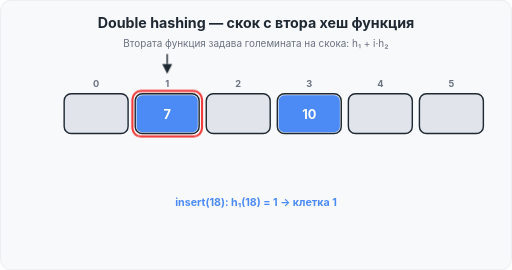
t = 0.00 s
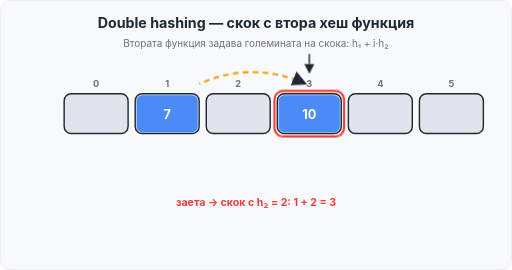
t = 1.62 s
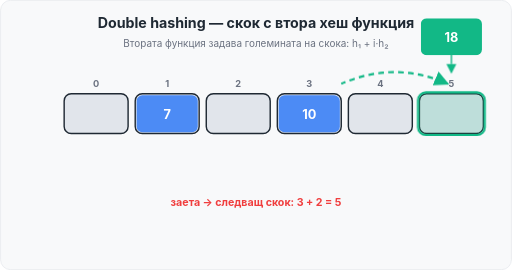
t = 3.38 s
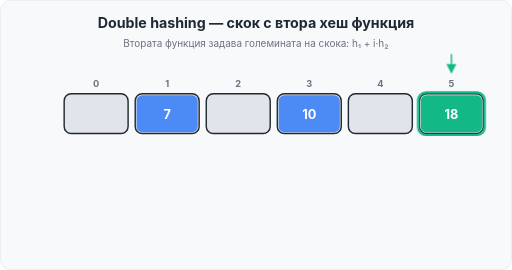
t = 5.04 s
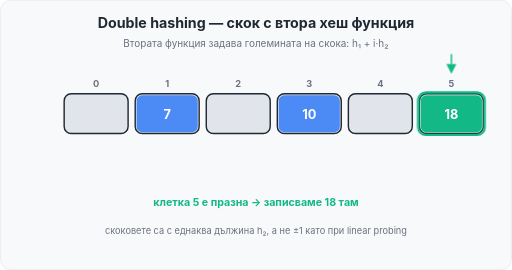
t = 6.12 s
t = 8.64 s: frame unchanged from t = 6.12 s, image omitted

The animated SVG that drew these frames (rendered in a browser with its animation timeline set to each time). Animation: 13 CSS @keyframes rules; frames cover the first 8.64 s, repeats indefinitely.

<svg xmlns="http://www.w3.org/2000/svg" width="720" height="380" viewBox="0 0 720 380" role="img" aria-label="Double hashing — анимация: скок с втора хеш функция">
  <style>
    text { font-family: -apple-system, BlinkMacSystemFont, "Segoe UI", Helvetica, Arial, sans-serif; }
    .fx { opacity: 0; animation-duration: 18s; animation-timing-function: step-end; animation-iteration-count: infinite; }
    .p1 { animation-name: p1; }
    .p3 { animation-name: p3; }
    .p5 { animation-name: p5; }
    .r1 { animation-name: r1; }
    .r3 { animation-name: r3; }
    .g5 { animation-name: g5; }
    .l1 { animation-name: l1; }
    .l2 { animation-name: l2; }
    .l3 { animation-name: l3; }
    .l4 { animation-name: l4; }
    .fly18 { animation: fly18 18s infinite; }
    @keyframes p1 { 0% { opacity: 1; } 7% { opacity: 1; } 8% { opacity: 0; } 92% { opacity: 0; } 93% { opacity: 1; } 100% { opacity: 1; } }
    @keyframes p3 { 0% { opacity: 0; } 8% { opacity: 1; } 15% { opacity: 1; } 16% { opacity: 0; } 92% { opacity: 0; } 93% { opacity: 0; } 100% { opacity: 0; } }
    @keyframes p5 { 0% { opacity: 0; } 16% { opacity: 1; } 92% { opacity: 1; } 93% { opacity: 0; } 100% { opacity: 0; } }
    @keyframes r1 { 0% { opacity: 1; } 7% { opacity: 1; } 8% { opacity: 0; } 92% { opacity: 0; } 93% { opacity: 1; } 100% { opacity: 1; } }
    @keyframes r3 { 0% { opacity: 0; } 8% { opacity: 1; } 15% { opacity: 1; } 16% { opacity: 0; } 92% { opacity: 0; } 93% { opacity: 0; } 100% { opacity: 0; } }
    @keyframes g5 { 0% { opacity: 0; } 16% { opacity: 1; } 92% { opacity: 1; } 93% { opacity: 0; } 100% { opacity: 0; } }
    @keyframes l1 { 0% { opacity: 1; } 7% { opacity: 1; } 8% { opacity: 0; } 92% { opacity: 0; } 93% { opacity: 1; } 100% { opacity: 1; } }
    @keyframes l2 { 0% { opacity: 0; } 8% { opacity: 1; } 15% { opacity: 1; } 16% { opacity: 0; } 92% { opacity: 0; } 93% { opacity: 0; } 100% { opacity: 0; } }
    @keyframes l3 { 0% { opacity: 0; } 16% { opacity: 1; } 25% { opacity: 1; } 26% { opacity: 0; } 92% { opacity: 0; } 93% { opacity: 0; } 100% { opacity: 0; } }
    @keyframes l4 { 0% { opacity: 0; } 34% { opacity: 1; } 90% { opacity: 0; } 100% { opacity: 0; } }
    @keyframes fly18 {
      0% { transform: translateY(-120px); opacity: 0; animation-timing-function: step-end; }
      16% { transform: translateY(-120px); opacity: 0; animation-timing-function: step-end; }
      17% { transform: translateY(-120px); opacity: 1; animation-timing-function: ease-in-out; }
      25% { transform: translateY(0); opacity: 1; animation-timing-function: step-end; }
      92% { transform: translateY(0); opacity: 1; animation-timing-function: step-end; }
      93% { transform: translateY(0); opacity: 0; animation-timing-function: step-end; }
      99% { transform: translateY(-120px); opacity: 0; animation-timing-function: step-end; }
      100% { transform: translateY(-120px); opacity: 1; }
    }
    .jump { animation: jump 18s infinite; }
    @keyframes jump {
      0% { opacity: 0; stroke-dasharray: 8 6; stroke-dashoffset: 0; }
      8% { opacity: 0; }
      9% { opacity: 1; animation-timing-function: linear; }
      15% { opacity: 1; stroke-dashoffset: -56; }
      16% { opacity: 0; stroke-dashoffset: 0; }
      92% { opacity: 0; stroke-dashoffset: 0; }
      93% { opacity: 0; }
      100% { opacity: 0; }
    }
    .jump2 { animation: jump2 18s infinite; }
    @keyframes jump2 {
      0% { opacity: 0; stroke-dasharray: 8 6; stroke-dashoffset: 0; }
      16% { opacity: 0; }
      17% { opacity: 1; animation-timing-function: linear; }
      24% { opacity: 1; stroke-dashoffset: -56; }
      25% { opacity: 0; stroke-dashoffset: 0; }
      92% { opacity: 0; stroke-dashoffset: 0; }
      93% { opacity: 0; }
      100% { opacity: 0; }
    }
  </style>
  <defs>
    <marker id="aD" viewBox="0 0 10 10" refX="9" refY="5" markerWidth="7" markerHeight="7" orient="auto">
      <path d="M0,0 L10,5 L0,10 z" fill="#1F2933"/>
    </marker>
    <marker id="aG" viewBox="0 0 10 10" refX="9" refY="5" markerWidth="7" markerHeight="7" orient="auto">
      <path d="M0,0 L10,5 L0,10 z" fill="#12B886"/>
    </marker>
  </defs>

  <rect x="0.5" y="0.5" width="719" height="379" rx="14" fill="#F8F9FA" stroke="#E4E7EB"/>
  <text x="360" y="40" text-anchor="middle" font-size="20" font-weight="700" fill="#1F2933">Double hashing — скок с втора хеш функция</text>
  <text x="360" y="66" text-anchor="middle" font-size="14" fill="#6B7280">Втората функция задава големината на скока: h₁ + i·h₂</text>

  <!-- клетки (индекси 0..5) -->
  <text x="135" y="122" text-anchor="middle" font-size="13" font-weight="700" fill="#6B7280">0</text>
  <rect x="90" y="132" width="90" height="56" rx="10" fill="#E1E5EB" stroke="#1F2933" stroke-width="2"/>
  <text x="235" y="122" text-anchor="middle" font-size="13" font-weight="700" fill="#6B7280">1</text>
  <rect x="190" y="132" width="90" height="56" rx="10" fill="#E1E5EB" stroke="#1F2933" stroke-width="2"/>
  <text x="335" y="122" text-anchor="middle" font-size="13" font-weight="700" fill="#6B7280">2</text>
  <rect x="290" y="132" width="90" height="56" rx="10" fill="#E1E5EB" stroke="#1F2933" stroke-width="2"/>
  <text x="435" y="122" text-anchor="middle" font-size="13" font-weight="700" fill="#6B7280">3</text>
  <rect x="390" y="132" width="90" height="56" rx="10" fill="#E1E5EB" stroke="#1F2933" stroke-width="2"/>
  <text x="535" y="122" text-anchor="middle" font-size="13" font-weight="700" fill="#6B7280">4</text>
  <rect x="490" y="132" width="90" height="56" rx="10" fill="#E1E5EB" stroke="#1F2933" stroke-width="2"/>
  <text x="635" y="122" text-anchor="middle" font-size="13" font-weight="700" fill="#6B7280">5</text>
  <rect x="590" y="132" width="90" height="56" rx="10" fill="#E1E5EB" stroke="#1F2933" stroke-width="2"/>

  <!-- заети клетки в началото -->
  <rect x="192" y="134" width="86" height="52" rx="8" fill="#4C8BF5"/>
  <text x="235" y="167" text-anchor="middle" font-size="18" font-weight="700" fill="#FFFFFF">7</text>
  <rect x="392" y="134" width="86" height="52" rx="8" fill="#4C8BF5"/>
  <text x="435" y="167" text-anchor="middle" font-size="18" font-weight="700" fill="#FFFFFF">10</text>

  <!-- подсветка на празната клетка 5 -->
  <g class="fx g5">
    <rect x="588" y="130" width="94" height="60" rx="11" fill="#12B886" opacity="0.16"/>
    <rect x="588" y="130" width="94" height="60" rx="11" fill="none" stroke="#12B886" stroke-width="3"/>
  </g>

  <!-- пръстен при заета клетка -->
  <g class="fx r1">
    <rect x="186" y="128" width="98" height="64" rx="12" fill="none" stroke="#F03E3E" stroke-width="3"/>
  </g>
  <g class="fx r3">
    <rect x="386" y="128" width="98" height="64" rx="12" fill="none" stroke="#F03E3E" stroke-width="3"/>
  </g>

  <!-- скокове (пунктирни стрелки) -->
  <path class="jump" d="M280,118 C330,96 380,96 430,118" fill="none" stroke="#F59E0B" stroke-width="3" marker-end="url(#aD)"/>
  <path class="jump2" d="M480,118 C530,96 580,96 630,118" fill="none" stroke="#12B886" stroke-width="3" marker-end="url(#aG)"/>

  <!-- пръстен-указател над текущата клетка -->
  <g class="fx p1">
    <path d="M235,104 L228,90 L242,90 Z" fill="#1F2933"/>
    <line x1="235" y1="90" x2="235" y2="76" stroke="#1F2933" stroke-width="2"/>
  </g>
  <g class="fx p3">
    <path d="M435,104 L428,90 L442,90 Z" fill="#1F2933"/>
    <line x1="435" y1="90" x2="435" y2="76" stroke="#1F2933" stroke-width="2"/>
  </g>
  <g class="fx p5">
    <path d="M635,104 L628,90 L642,90 Z" fill="#12B886"/>
    <line x1="635" y1="90" x2="635" y2="76" stroke="#12B886" stroke-width="2"/>
  </g>

  <!-- летящ ключ 18 -->
  <g class="fly18">
    <rect x="592" y="134" width="86" height="52" rx="8" fill="#12B886"/>
    <text x="635" y="167" text-anchor="middle" font-size="18" font-weight="700" fill="#FFFFFF">18</text>
  </g>

  <!-- статус -->
  <text class="fx l1" x="360" y="290" text-anchor="middle" font-size="15" font-weight="700" fill="#4C8BF5">insert(18): h₁(18) = 1 → клетка 1</text>
  <text class="fx l2" x="360" y="290" text-anchor="middle" font-size="15" font-weight="700" fill="#F03E3E">заета → скок с h₂ = 2: 1 + 2 = 3</text>
  <text class="fx l3" x="360" y="290" text-anchor="middle" font-size="15" font-weight="700" fill="#F03E3E">заета → следващ скок: 3 + 2 = 5</text>
  <text class="fx l4" x="360" y="290" text-anchor="middle" font-size="15" font-weight="700" fill="#12B886">клетка 5 е празна → записваме 18 там</text>

  <text class="fx l4" x="360" y="330" text-anchor="middle" font-size="13" fill="#6B7280">скоковете са с еднаква дължина h₂, а не ±1 като при linear probing</text>
</svg>
